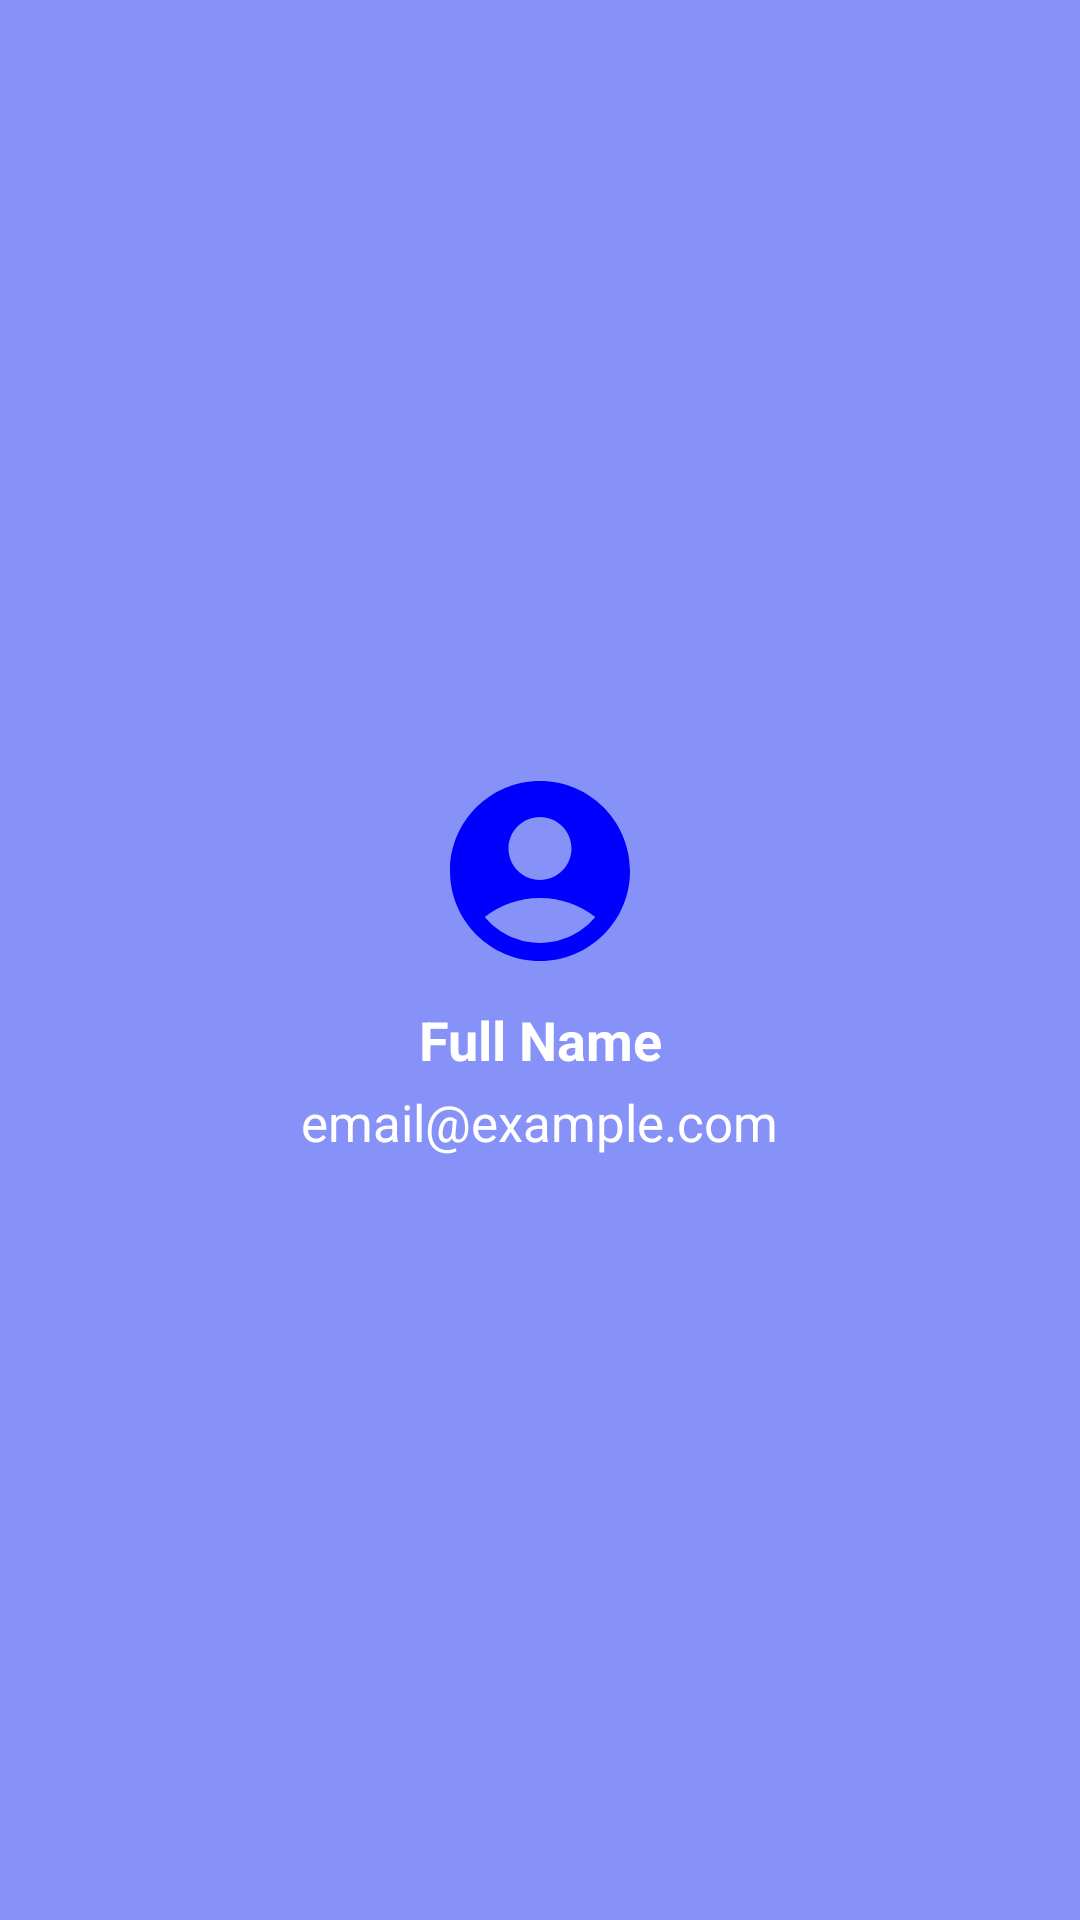

Produce the Android XML layout that renders to this screen, including the resource entries it uses.
<!-- AndroidManifest.xml: application theme Theme.BarberBuzz -->
<!-- res/layout/nav_header.xml -->
<?xml version="1.0" encoding="utf-8"?>
<LinearLayout xmlns:android="http://schemas.android.com/apk/res/android"
    android:layout_width="match_parent"
    android:layout_height="wrap_content"
    android:orientation="vertical"
    android:padding="16dp"
    android:background="@color/Lavender"
    android:gravity="center">

    <ImageView
        android:id="@+id/header_image"
        android:layout_width="72dp"
        android:layout_height="72dp"
        android:layout_gravity="center"
        android:scaleType="centerCrop"
        android:src="@drawable/profile_image" />

    <TextView
        android:id="@+id/header_fullname"
        android:layout_width="wrap_content"
        android:layout_height="wrap_content"
        android:text="Full Name"
        android:textColor="@android:color/white"
        android:textStyle="bold"
        android:textSize="18sp"
        android:layout_marginTop="8dp"
        android:gravity="center" />

    <TextView
        android:id="@+id/header_email"
        android:layout_width="wrap_content"
        android:layout_height="wrap_content"
        android:text="email@example.com"
        android:textSize="17sp"
        android:textColor="@android:color/white"
        android:layout_marginTop="4dp"
        android:gravity="center" />
</LinearLayout>
<!-- resources referenced by this layout -->
<resources>
  <color name="Lavender">#8692f7</color>
  <!-- drawable profile_image (drawable) -->
  <vector android:height="24dp" android:tint="@color/blue"
      android:viewportHeight="24" android:viewportWidth="24"
      android:width="24dp" xmlns:android="http://schemas.android.com/apk/res/android">
      <path android:fillColor="@android:color/white" android:pathData="M12,2C6.48,2 2,6.48 2,12s4.48,10 10,10s10,-4.48 10,-10S17.52,2 12,2zM12,6c1.93,0 3.5,1.57 3.5,3.5S13.93,13 12,13s-3.5,-1.57 -3.5,-3.5S10.07,6 12,6zM12,20c-2.03,0 -4.43,-0.82 -6.14,-2.88C7.55,15.8 9.68,15 12,15s4.45,0.8 6.14,2.12C16.43,19.18 14.03,20 12,20z"/>
  </vector>
  <style name="Theme.BarberBuzz" parent="Base.Theme.BarberBuzz" />
  <color name="blue">#0000FF</color>
  <style name="Base.Theme.BarberBuzz" parent="Theme.MaterialComponents.DayNight.NoActionBar">
          <item name="colorPrimary">#597cff</item> 
          <item name="colorPrimaryVariant">#597cff</item> 
          <item name="colorOnPrimary">@android:color/white</item> 
          <item name="android:statusBarColor">#597cff</item> 
          <item name="android:windowTranslucentStatus">false</item> 
      </style>
</resources>
